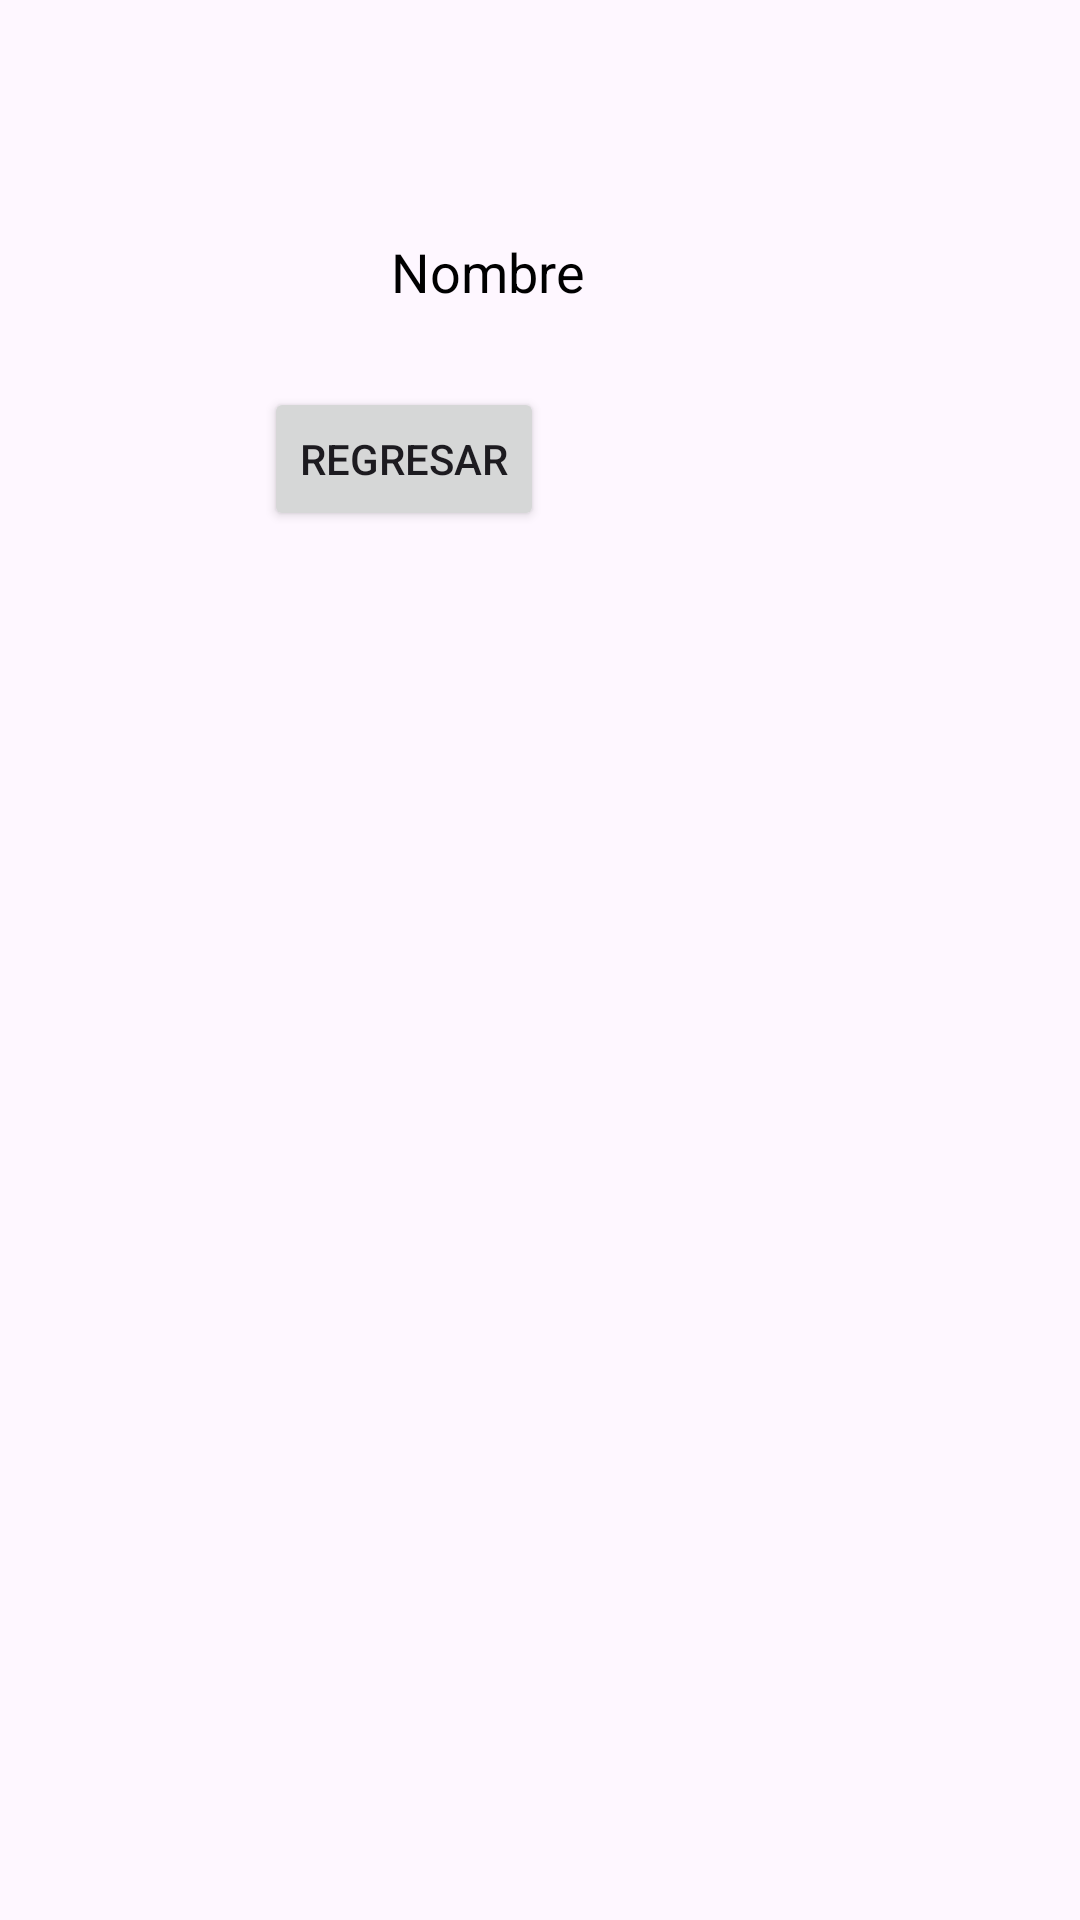

Reconstruct the res/layout file that produces this screen, plus the resources it refers to.
<!-- AndroidManifest.xml: application theme Theme.ComunicaciónEntreActividades -->
<!-- res/layout/activity_segundo.xml -->
<?xml version="1.0" encoding="utf-8"?>
<androidx.constraintlayout.widget.ConstraintLayout xmlns:android="http://schemas.android.com/apk/res/android"
    xmlns:app="http://schemas.android.com/apk/res-auto"
    xmlns:tools="http://schemas.android.com/tools"
    android:layout_width="match_parent"
    android:layout_height="match_parent"
    tools:context=".SegundoActivity">

    <Button
        android:id="@+id/button2"
        android:layout_width="wrap_content"
        android:layout_height="wrap_content"
        android:layout_marginStart="88dp"
        android:layout_marginTop="16dp"
        android:onClick="Regresar"
        android:text="@string/Boton_Regresar"
        app:layout_constraintStart_toStartOf="parent"
        app:layout_constraintTop_toBottomOf="@+id/tv1" />

    <TextView
        android:id="@+id/tv1"
        android:layout_width="261dp"
        android:layout_height="45dp"
        android:layout_marginStart="32dp"
        android:layout_marginTop="68dp"
        android:gravity="center"
        android:hint="@string/etNombre2"
        android:scrollbarSize="14dp"
        android:textColorHint="@color/black"
        android:textSize="18sp"
        app:layout_constraintStart_toStartOf="parent"
        app:layout_constraintTop_toTopOf="parent" />
</androidx.constraintlayout.widget.ConstraintLayout>
<!-- resources referenced by this layout -->
<resources>
  <string name="Boton_Regresar">Regresar</string>
  <string name="etNombre2">Nombre</string>
  <style name="Theme.ComunicaciónEntreActividades" parent="Base.Theme.ComunicaciónEntreActividades" />
  <style name="Base.Theme.ComunicaciónEntreActividades" parent="Theme.Material3.DayNight.NoActionBar">
          
          
      </style>
  <!-- not gathered from this repository: default colours our renderer supplied (Android Studio template values) -->
  <color name="black">#FF000000</color>
</resources>
